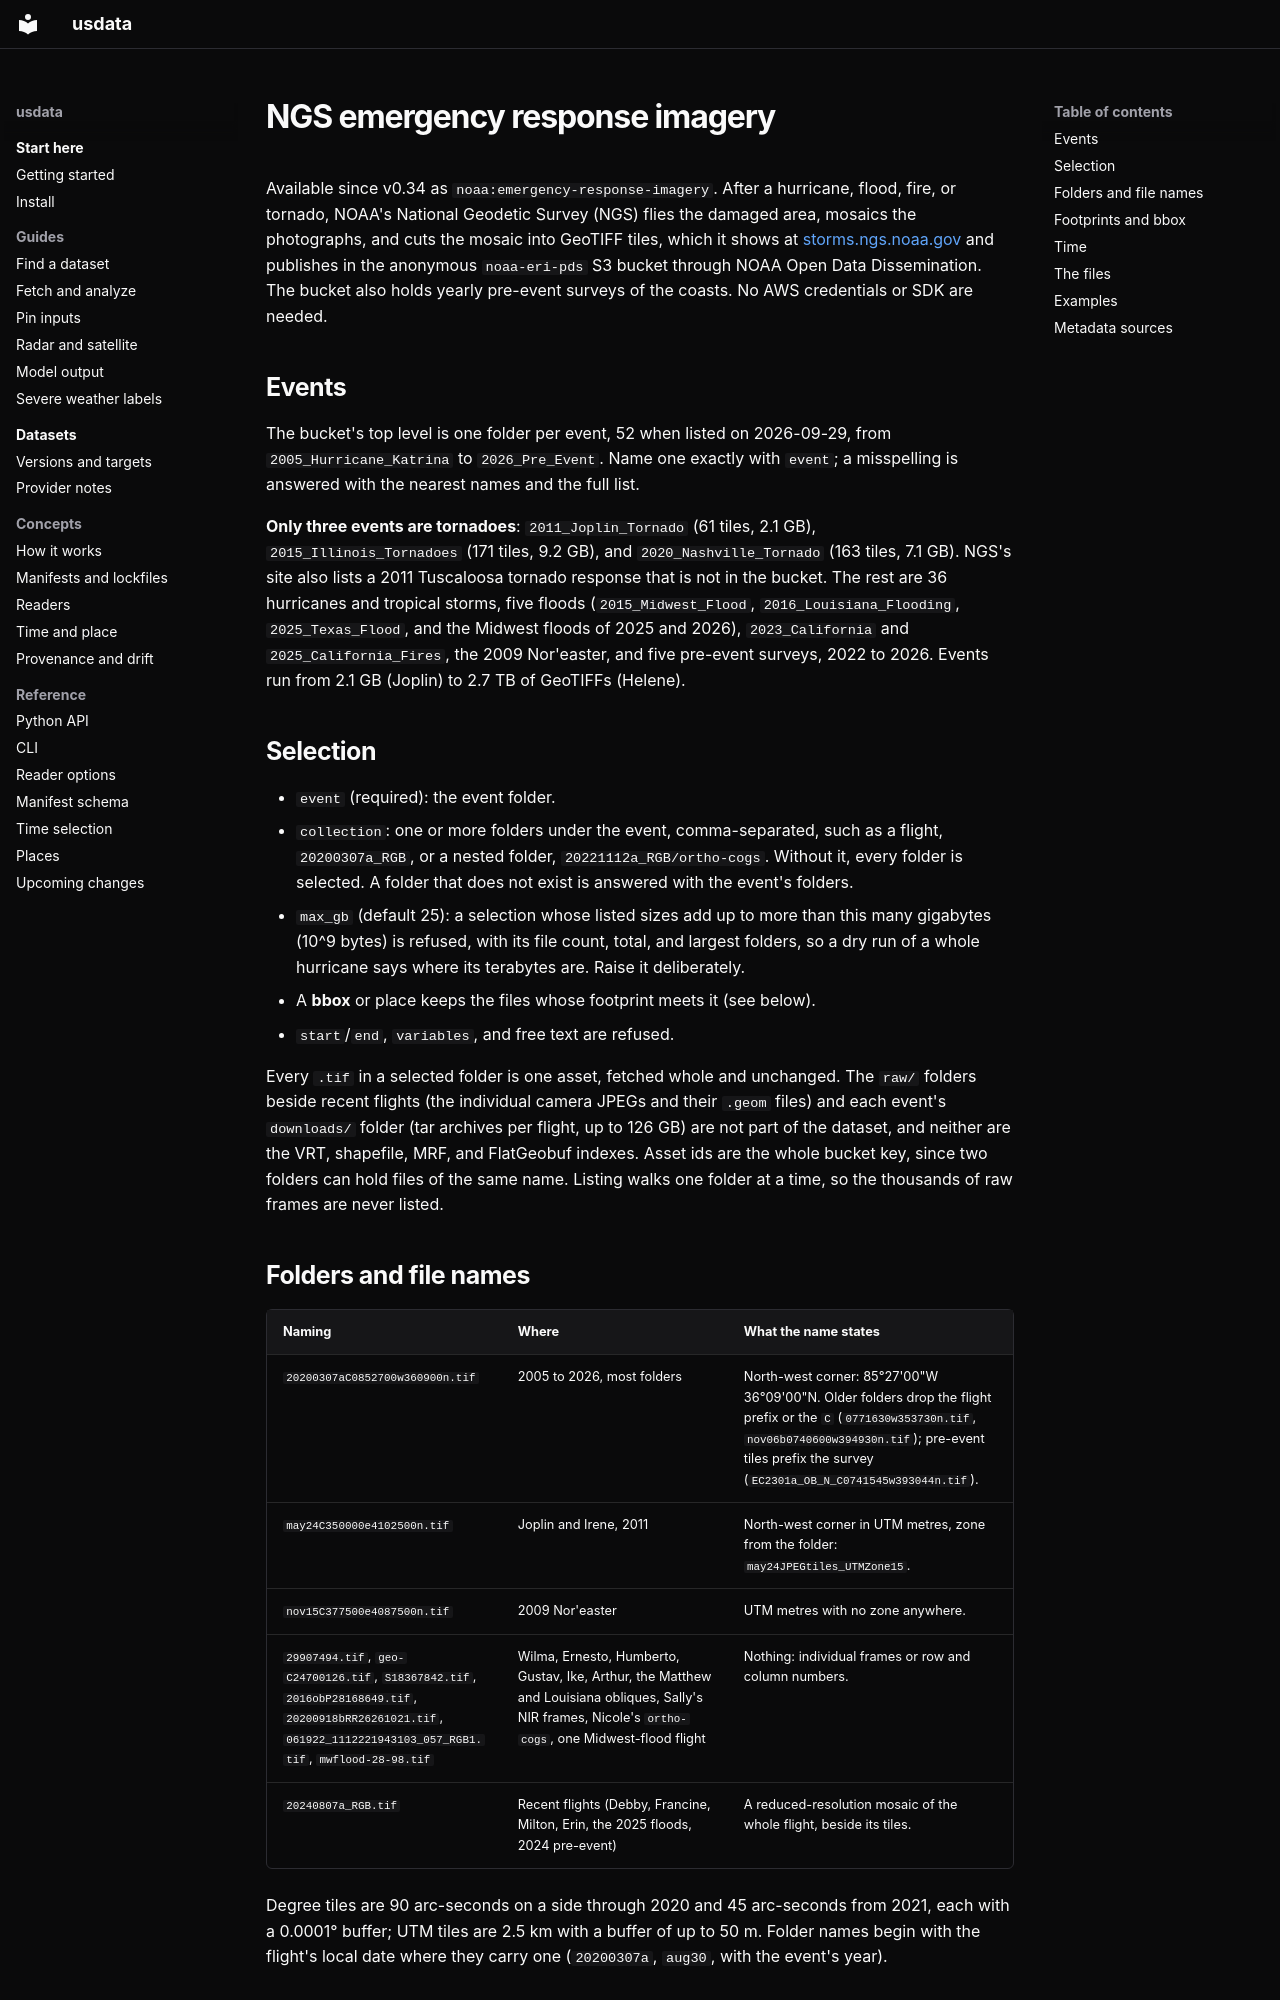

repository: jakeryderv/usdata · page: providers/noaa-emergency-response-imagery/index.html · generator: mkdocs

# NGS emergency response imagery

Available since v0.34 as `noaa:emergency-response-imagery`. After a hurricane,
flood, fire, or tornado, NOAA's National Geodetic Survey (NGS) flies the damaged
area, mosaics the photographs, and cuts the mosaic into GeoTIFF tiles, which it
shows at [storms.ngs.noaa.gov](https://storms.ngs.noaa.gov/) and publishes in
the anonymous `noaa-eri-pds` S3 bucket through NOAA Open Data Dissemination.
The bucket also holds yearly pre-event surveys of the coasts. No AWS
credentials or SDK are needed.

## Events

The bucket's top level is one folder per event, 52 when listed on 2026-09-29,
from `2005_Hurricane_Katrina` to `2026_Pre_Event`. Name one exactly with
`event`; a misspelling is answered with the nearest names and the full list.

**Only three events are tornadoes**: `2011_Joplin_Tornado` (61 tiles, 2.1 GB),
`2015_Illinois_Tornadoes` (171 tiles, 9.2 GB), and `2020_Nashville_Tornado`
(163 tiles, 7.1 GB). NGS's site also lists a 2011 Tuscaloosa tornado response
that is not in the bucket. The rest are 36 hurricanes and tropical storms,
five floods (`2015_Midwest_Flood`, `2016_Louisiana_Flooding`, `2025_Texas_Flood`,
and the Midwest floods of 2025 and 2026), `2023_California` and
`2025_California_Fires`, the 2009 Nor'easter, and five pre-event surveys, 2022
to 2026. Events
run from 2.1 GB (Joplin) to 2.7 TB of GeoTIFFs (Helene).

## Selection

- `event` (required): the event folder.
- `collection`: one or more folders under the event, comma-separated, such as a
  flight, `20200307a_RGB`, or a nested folder, `20221112a_RGB/ortho-cogs`.
  Without it, every folder is selected. A folder that does not exist is
  answered with the event's folders.
- `max_gb` (default 25): a selection whose listed sizes add up to more than
  this many gigabytes (10^9 bytes) is refused, with its file count, total, and
  largest folders, so a dry run of a whole hurricane says where its terabytes
  are. Raise it deliberately.
- A **bbox** or place keeps the files whose footprint meets it (see below).
- `start`/`end`, `variables`, and free text are refused.

Every `.tif` in a selected folder is one asset, fetched whole and unchanged. The
`raw/` folders beside recent flights (the individual camera JPEGs and their
`.geom` files) and each event's `downloads/` folder (tar archives per flight,
up to 126 GB) are not part of the dataset, and neither are the VRT, shapefile,
MRF, and FlatGeobuf indexes. Asset ids are the whole bucket key, since two
folders can hold files of the same name. Listing walks one folder at a time,
so the thousands of raw frames are never listed.

## Folders and file names

| Naming | Where | What the name states |
|---|---|---|
| `20200307aC0852700w360900n.tif` | 2005 to 2026, most folders | North-west corner: 85°27'00"W 36°09'00"N. Older folders drop the flight prefix or the `C` (`0771630w353730n.tif`, `nov06b0740600w394930n.tif`); pre-event tiles prefix the survey (`EC2301a_OB_N_C0741545w393044n.tif`). |
| `may24C350000e4102500n.tif` | Joplin and Irene, 2011 | North-west corner in UTM metres, zone from the folder: `may24JPEGtiles_UTMZone15`. |
| `nov15C377500e4087500n.tif` | 2009 Nor'easter | UTM metres with no zone anywhere. |
| `29907494.tif`, `geo-C24700126.tif`, `S18367842.tif`, `2016obP28168649.tif`, `20200918bRR26261021.tif`, `061922_1112221943103_057_RGB1.tif`, `mwflood-28-98.tif` | Wilma, Ernesto, Humberto, Gustav, Ike, Arthur, the Matthew and Louisiana obliques, Sally's NIR frames, Nicole's `ortho-cogs`, one Midwest-flood flight | Nothing: individual frames or row and column numbers. |
| `20240807a_RGB.tif` | Recent flights (Debby, Francine, Milton, Erin, the 2025 floods, 2024 pre-event) | A reduced-resolution mosaic of the whole flight, beside its tiles. |

Degree tiles are 90 arc-seconds on a side through 2020 and 45 arc-seconds from
2021, each with a 0.0001° buffer; UTM tiles are 2.5 km with a buffer of up to
50 m. Folder names begin with the flight's local date where they carry one
(`20200307a`, `aug30`, with the event's year).
